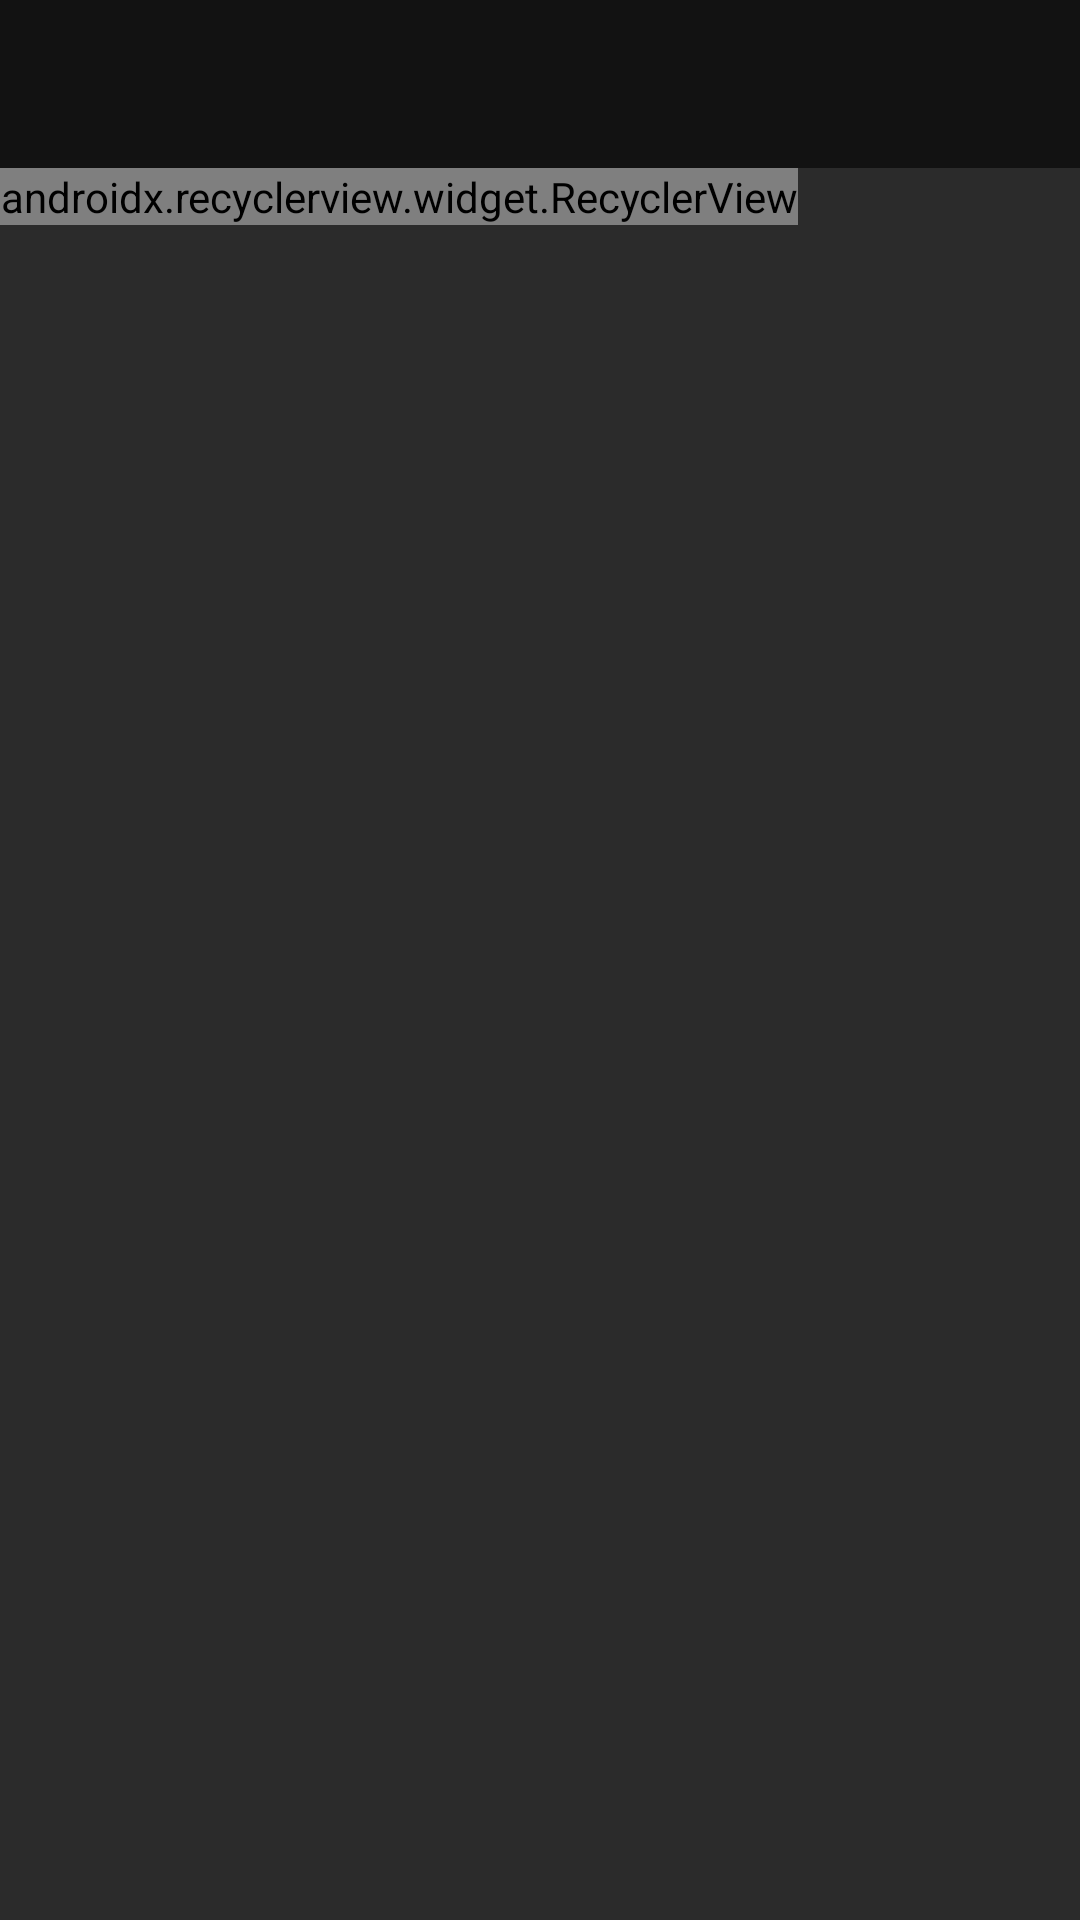

Produce the Android XML layout that renders to this screen, including the resource entries it uses.
<!-- AndroidManifest.xml: application theme Theme.Giphyer -->
<!-- res/layout/main_fragment.xml -->
<?xml version="1.0" encoding="utf-8"?>
<androidx.constraintlayout.widget.ConstraintLayout xmlns:android="http://schemas.android.com/apk/res/android"
    xmlns:app="http://schemas.android.com/apk/res-auto"
    xmlns:tools="http://schemas.android.com/tools"
    android:id="@+id/main"
    android:layout_width="match_parent"
    android:layout_height="match_parent"
    android:background="@color/grey"
    tools:context=".fragments.MainFragment">

    <androidx.appcompat.widget.Toolbar
        style="@style/Toolbar"
        android:id="@+id/toolbar"
        android:theme="@style/ThemeOverlay.AppCompat.Dark.ActionBar"
        app:layout_constraintStart_toStartOf="parent"
        app:layout_constraintEnd_toEndOf="parent"
        app:layout_constraintTop_toTopOf="parent"/>

    <androidx.recyclerview.widget.RecyclerView
        android:id="@+id/gifListRecyclerView"
        android:layout_width="wrap_content"
        android:layout_height="wrap_content"
        app:layout_constraintTop_toBottomOf="@id/toolbar"
        app:layout_constraintStart_toStartOf="parent"

        app:layoutManager="com.google.android.flexbox.FlexboxLayoutManager"


        />




</androidx.constraintlayout.widget.ConstraintLayout>
<!-- resources referenced by this layout -->
<resources>
  <color name="grey">#2b2b2b</color>
  <style name="Toolbar">
          <item name="android:layout_width">match_parent</item>
          <item name="android:layout_height">?attr/actionBarSize</item>
          <item name="android:background">@color/darkGrey</item>
          <item name="android:textColor">@color/white</item>
      </style>
  <style name="Theme.Giphyer" parent="Theme.MaterialComponents.DayNight.DarkActionBar">
          
          <item name="colorPrimary">@color/purple_500</item>
          <item name="colorPrimaryVariant">@color/purple_700</item>
          <item name="colorOnPrimary">@color/white</item>
          
          <item name="colorSecondary">@color/teal_200</item>
          <item name="colorSecondaryVariant">@color/teal_700</item>
          <item name="colorOnSecondary">@color/black</item>
          
          <item name="android:statusBarColor" tools:targetApi="l">?attr/colorPrimaryVariant</item>
          
      </style>
  <color name="darkGrey">#121212</color>
  <color name="white">#FFFFFFFF</color>
  <color name="black">#FF000000</color>
  <!-- not gathered from this repository: default colours our renderer supplied (Android Studio template values) -->
  <color name="purple_500">#FF6200EE</color>
  <color name="purple_700">#FF3700B3</color>
  <color name="teal_200">#FF03DAC5</color>
  <color name="teal_700">#FF018786</color>
</resources>
